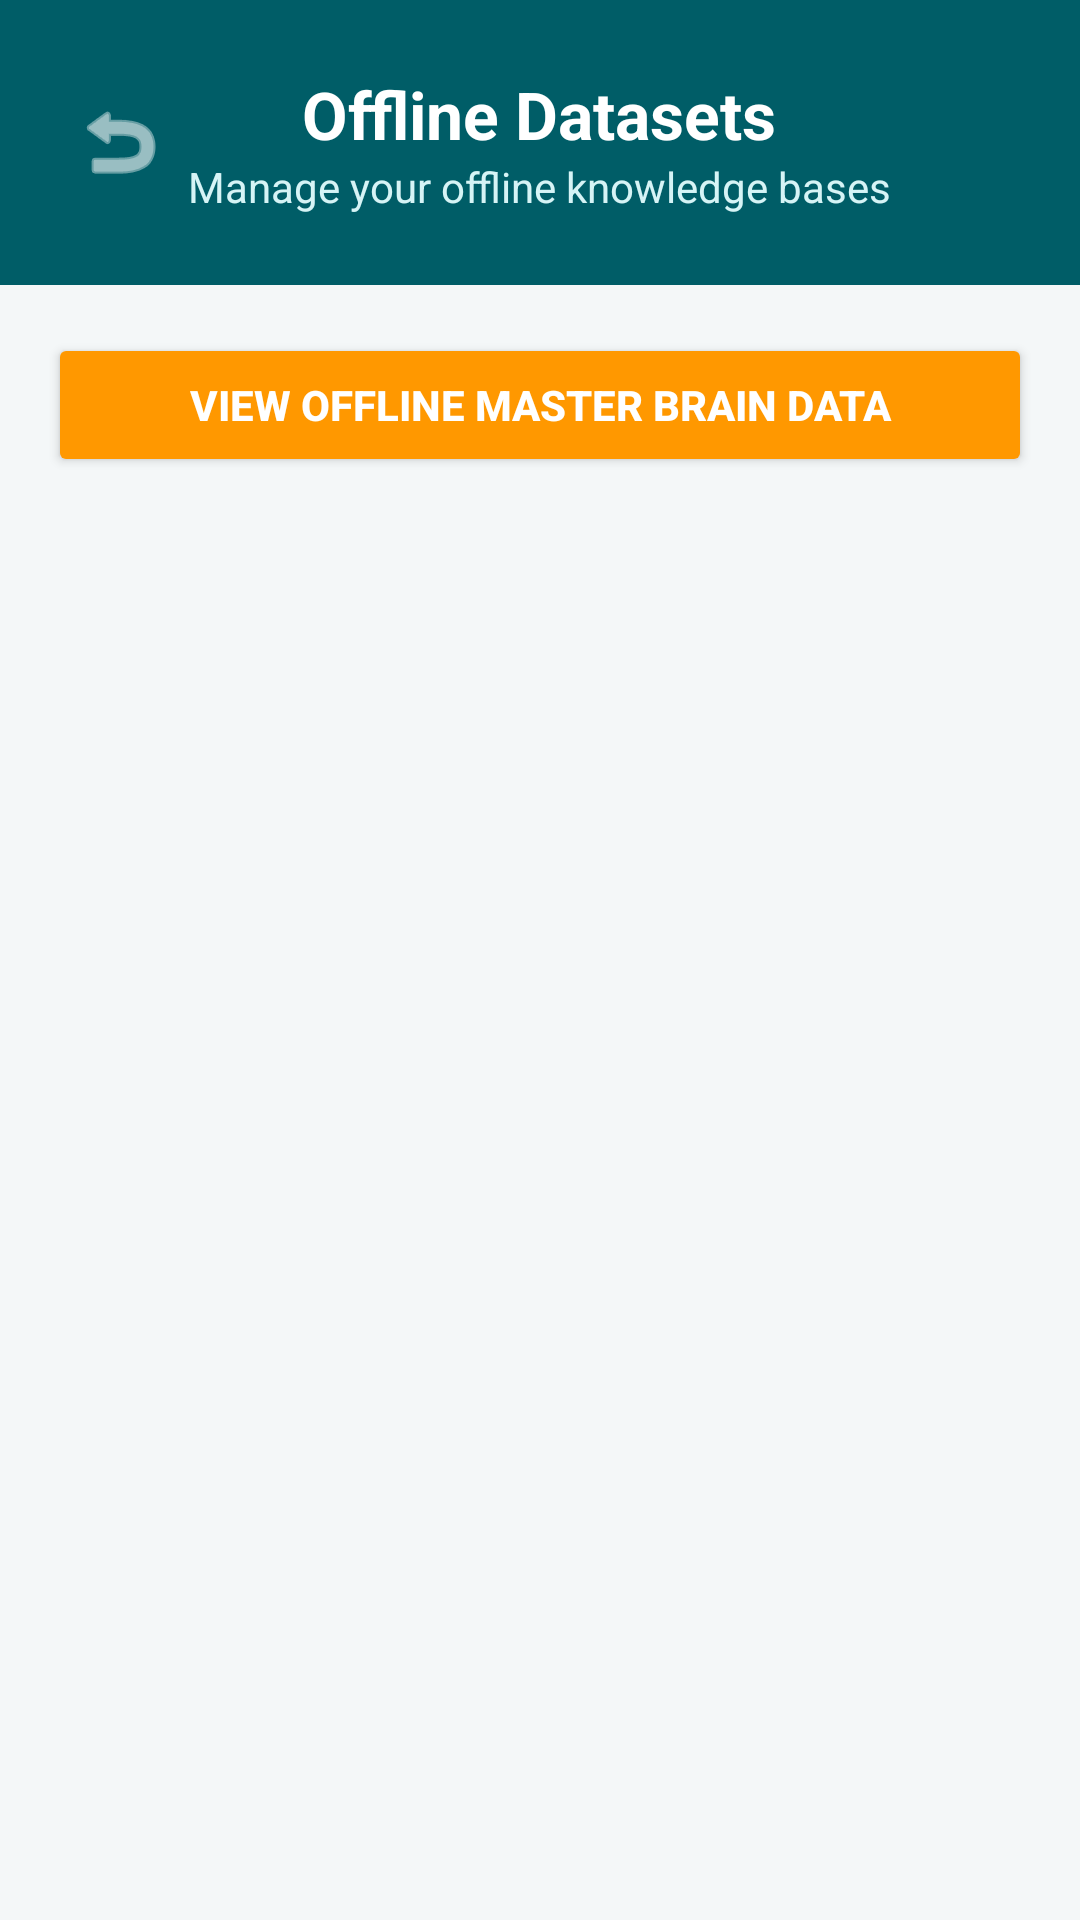

Android layout source for this screen:
<!-- AndroidManifest.xml: application theme Theme.GapBridge -->
<!-- res/layout/activity_offline_datasets.xml -->
<?xml version="1.0" encoding="utf-8"?>
<LinearLayout xmlns:android="http://schemas.android.com/apk/res/android"
    xmlns:app="http://schemas.android.com/apk/res-auto"
    android:layout_width="match_parent"
    android:layout_height="match_parent"
    android:orientation="vertical"
    android:background="#F4F7F8">

    
    <RelativeLayout
        android:layout_width="match_parent"
        android:layout_height="95dp"
        android:background="#005D67"
        android:paddingStart="18dp"
        android:paddingEnd="18dp"
        android:paddingTop="16dp"
        android:paddingBottom="14dp">

        <ImageButton
            android:id="@+id/btnBack"
            android:layout_width="44dp"
            android:layout_height="44dp"
            android:layout_centerVertical="true"
            android:background="@drawable/bg_circle_white_transparent"
            android:src="@android:drawable/ic_menu_revert"
            app:tint="#FFFFFF"
            android:contentDescription="Back" />

        <LinearLayout
            android:layout_width="wrap_content"
            android:layout_height="wrap_content"
            android:layout_centerInParent="true"
            android:orientation="vertical"
            android:gravity="center">

            <TextView
                android:layout_width="wrap_content"
                android:layout_height="wrap_content"
                android:text="Offline Datasets"
                android:textColor="#FFFFFF"
                android:textSize="22sp"
                android:textStyle="bold" />

            <TextView
                android:layout_width="wrap_content"
                android:layout_height="wrap_content"
                android:text="Manage your offline knowledge bases"
                android:textColor="#D6F4F6"
                android:textSize="14sp" />
        </LinearLayout>
    </RelativeLayout>

    <Button
        android:id="@+id/btnViewMasterDataset"
        android:layout_width="match_parent"
        android:layout_height="wrap_content"
        android:layout_marginHorizontal="16dp"
        android:layout_marginTop="16dp"
        android:text="View Offline Master Brain Data"
        android:textColor="#FFFFFF"
        android:textStyle="bold"
        app:backgroundTint="#FF9800"
        app:cornerRadius="8dp" />

    <FrameLayout
        android:layout_width="match_parent"
        android:layout_height="match_parent">

        <androidx.recyclerview.widget.RecyclerView
            android:id="@+id/rvDatasets"
            android:layout_width="match_parent"
            android:layout_height="match_parent"
            android:clipToPadding="false"
            android:paddingTop="16dp"
            android:paddingBottom="16dp" />

        <ProgressBar
            android:id="@+id/progressBar"
            android:layout_width="wrap_content"
            android:layout_height="wrap_content"
            android:layout_gravity="center"
            android:visibility="gone" />

        <TextView
            android:id="@+id/tvEmpty"
            android:layout_width="wrap_content"
            android:layout_height="wrap_content"
            android:layout_gravity="center"
            android:text="No datasets found on server"
            android:textColor="#888888"
            android:visibility="gone" />
    </FrameLayout>
</LinearLayout>
<!-- resources referenced by this layout -->
<resources>
  <style name="Theme.GapBridge" parent="Base.Theme.GapBridge" />
  <style name="Base.Theme.GapBridge" parent="Theme.Material3.DayNight.NoActionBar">
          
          
      </style>
</resources>
